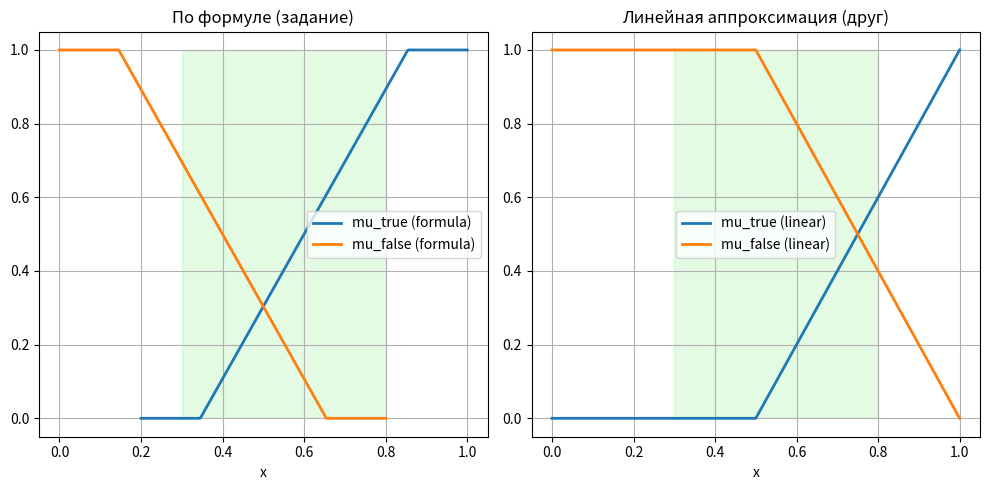

The script that saved this image:
import numpy as np
import matplotlib.pyplot as plt
from math import pi

# параметры
a1 = 0.2
p = np.array([0.6, 0.8])
q = np.array([0.3, 0.9])
r = np.minimum(p, q)  # [0.3, 0.8]

# сетка
u = np.linspace(0, 1, 501)

# формулы из задания (возвращаем None вне области определения)
def mu_true_form(x, a1):
    if x < a1 or x > 1.0:
        return None
    v = 0.5 * (1.0 + (pi/2.0) * ((2.0*x - 1.0 - a1) / (1.0 - a1)))
    return max(0.0, min(1.0, v))

def mu_false_form(x, a1):
    if x < 0.0 or x > 1.0 - a1:
        return None
    v = 0.5 * (1.0 + (pi/2.0) * ((1.0 - a1 - 2.0*x) / (1.0 - a1)))
    return max(0.0, min(1.0, v))

mu_t_form = np.array([mu_true_form(x, a1) if mu_true_form(x,a1) is not None else np.nan for x in u])
mu_f_form = np.array([mu_false_form(x, a1) if mu_false_form(x,a1) is not None else np.nan for x in u])

# линейная упрощенная версия друга
mu_t_lin = np.clip(2*u - 1, 0, 1)
mu_f_lin = 1 - mu_t_lin

# plotting
plt.figure(figsize=(10,5))

# формулы задания
plt.subplot(1,2,1)
plt.plot(u, mu_t_form, label='mu_true (formula)', linewidth=2)
plt.plot(u, mu_f_form, label='mu_false (formula)', linewidth=2)
plt.fill_between(u, 0, 1, where=(u>=r[0]) & (u<=r[1]), color='lightgreen', alpha=0.25)
plt.title('По формуле (задание)')
plt.xlabel('x'); plt.ylim(-0.05,1.05); plt.grid(True); plt.legend()

# линейная версия друга
plt.subplot(1,2,2)
plt.plot(u, mu_t_lin, label='mu_true (linear)', linewidth=2)
plt.plot(u, mu_f_lin, label='mu_false (linear)', linewidth=2)
plt.fill_between(u, 0, 1, where=(u>=r[0]) & (u<=r[1]), color='lightgreen', alpha=0.25)
plt.title('Линейная аппроксимация (друг)')
plt.xlabel('x'); plt.ylim(-0.05,1.05); plt.grid(True); plt.legend()

plt.tight_layout()
plt.show()
